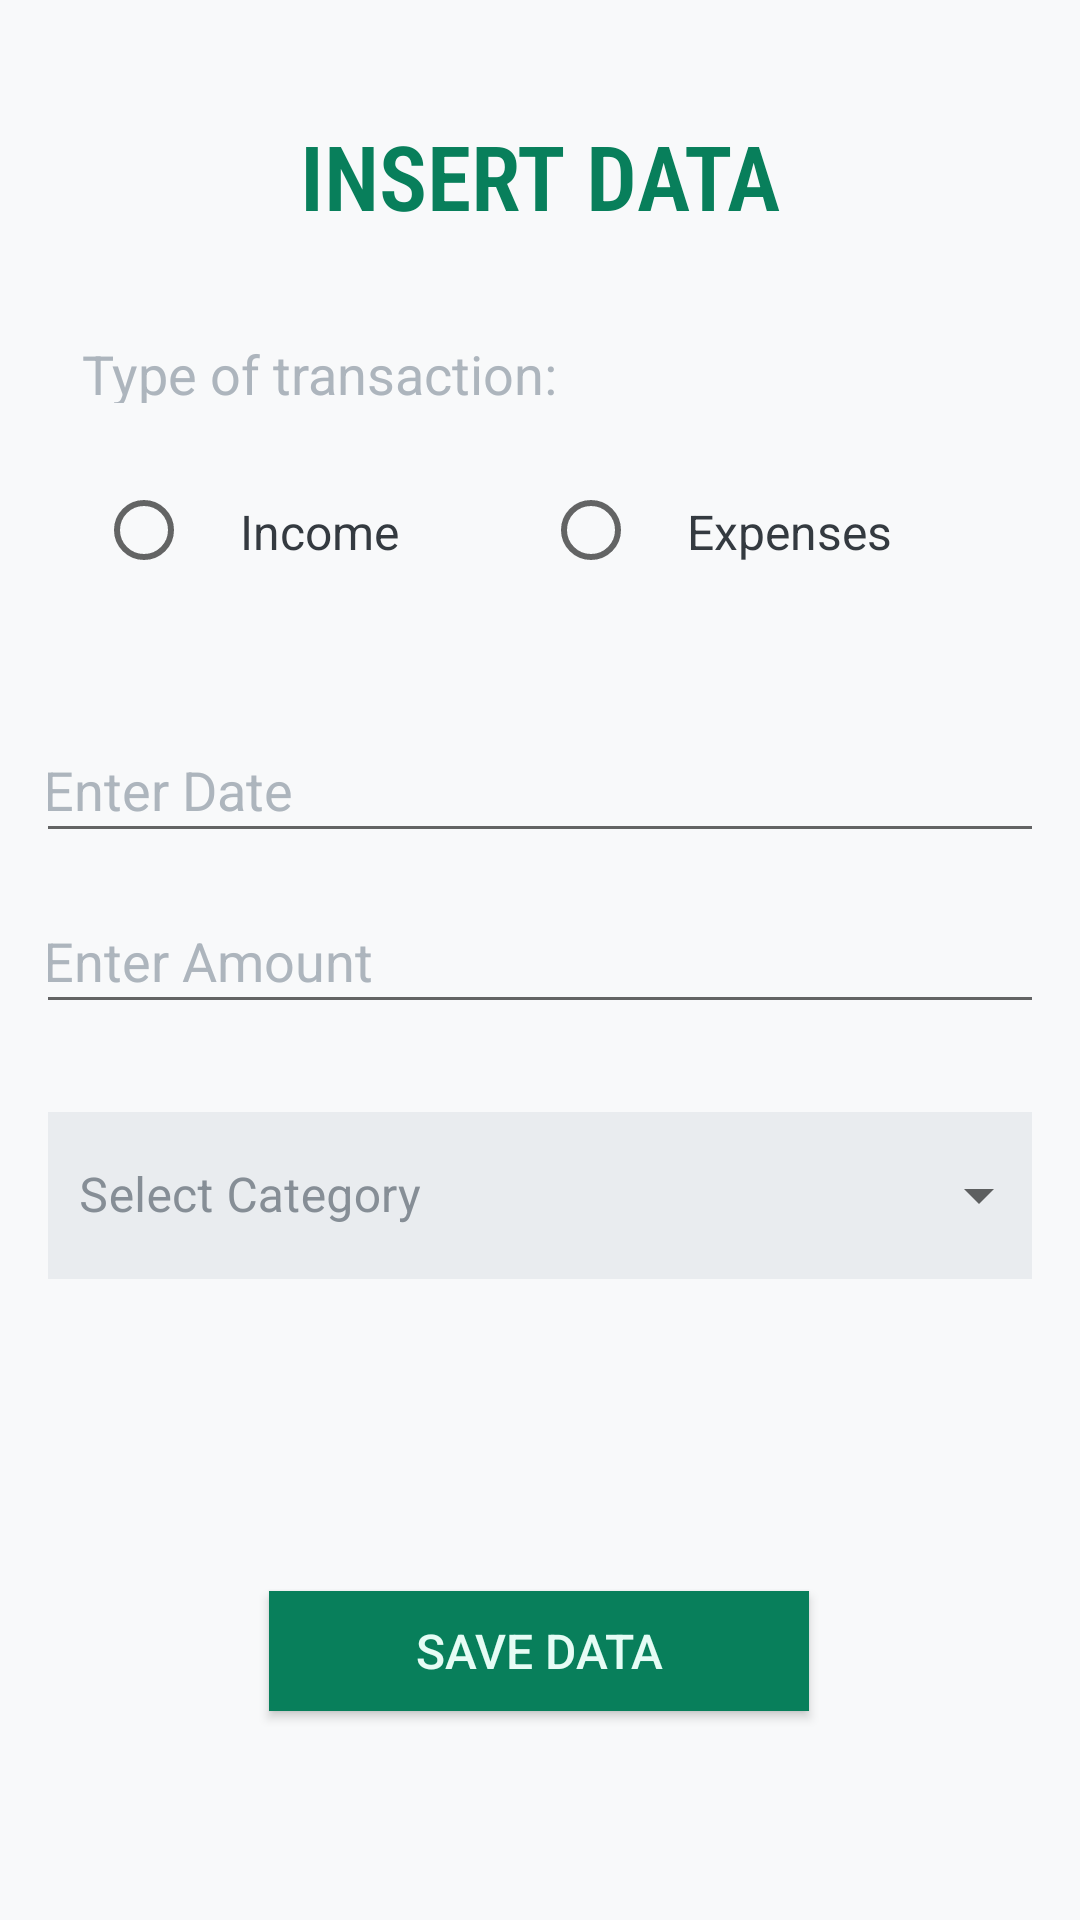

Write the Android layout XML for this screen, with the resource values it uses.
<!-- AndroidManifest.xml: application theme Theme.FirePH -->
<!-- res/layout/activity_insertion.xml -->
<?xml version="1.0" encoding="utf-8"?>
<androidx.constraintlayout.widget.ConstraintLayout xmlns:android="http://schemas.android.com/apk/res/android"
    xmlns:app="http://schemas.android.com/apk/res-auto"
    xmlns:tools="http://schemas.android.com/tools"
    android:layout_width="match_parent"
    android:layout_height="match_parent"
    android:background="#f8f9fa"
    android:padding="16dp"
    tools:context=".InsertionActivity">

    <TextView
        android:id="@+id/textView2"
        android:layout_width="match_parent"
        android:layout_height="wrap_content"
        android:layout_marginVertical="16dp"
        android:layout_marginTop="12dp"
        android:fontFamily="sans-serif-condensed-light"
        android:gravity="center_horizontal"
        android:text="INSERT DATA"
        android:textColor="#087f5b"
        android:textSize="30sp"
        android:textStyle="bold"
        app:layout_constraintBottom_toBottomOf="parent"
        app:layout_constraintEnd_toEndOf="parent"
        app:layout_constraintStart_toStartOf="parent"
        app:layout_constraintTop_toTopOf="parent"
        app:layout_constraintVertical_bias="0.012" />

    <EditText
        android:id="@+id/etDate"
        android:layout_width="340dp"
        android:layout_height="45dp"
        android:layout_marginTop="20dp"
        android:ems="10"
        android:focusable="false"
        android:hint="Enter Date"
        android:textColor="#343a40"
        android:textColorHighlight="#adb5bd"
        android:textColorHint="#adb5bd"
        app:layout_constraintEnd_toEndOf="parent"
        app:layout_constraintHorizontal_bias="0.5"
        app:layout_constraintStart_toStartOf="parent"
        app:layout_constraintTop_toBottomOf="@+id/etRadioGroup" />

    <com.google.android.material.textfield.TextInputLayout
        android:id="@+id/etCategory"
        style="@style/Widget.MaterialComponents.TextInputLayout.OutlinedBox.ExposedDropdownMenu"
        android:layout_width="340dp"
        android:layout_height="wrap_content"
        android:layout_margin="24dp"
        android:layout_marginTop="24dp"
        android:background="#f8f9fa"
        android:backgroundTint="#f8f9fa"
        android:cursorVisible="false"
        android:focusable="false"
        android:focusableInTouchMode="true"
        android:hint="Select Category"
        android:textColorHint="#868e96"
        app:layout_constraintEnd_toEndOf="parent"
        app:layout_constraintHorizontal_bias="0.5"
        app:layout_constraintStart_toStartOf="parent"
        app:layout_constraintTop_toBottomOf="@+id/etAmount"
        tools:ignore="MissingConstraints">

        <AutoCompleteTextView
            android:id="@+id/auto_complete_txt"
            android:layout_width="match_parent"
            android:layout_height="wrap_content"
            android:background="#e9ecef"
            android:backgroundTint="#e9ecef"
            android:inputType="none" />
    </com.google.android.material.textfield.TextInputLayout>

    <androidx.appcompat.widget.AppCompatButton
        android:id="@+id/btnSave"
        android:layout_width="180dp"
        android:layout_height="40dp"
        android:layout_marginTop="104dp"
        android:background="#087f5b"
        android:text="Save Data"
        android:textColor="#e6fcf5"
        android:textSize="16sp"
        app:layout_constraintBottom_toBottomOf="parent"
        app:layout_constraintEnd_toEndOf="parent"
        app:layout_constraintHorizontal_bias="0.497"
        app:layout_constraintStart_toStartOf="parent"
        app:layout_constraintTop_toBottomOf="@+id/etCategory"
        app:layout_constraintVertical_bias="0.0" />

    <RadioGroup
        android:id="@+id/etRadioGroup"
        android:layout_width="330dp"
        android:layout_height="85dp"
        android:orientation="horizontal"
        app:layout_constraintBottom_toBottomOf="parent"
        app:layout_constraintEnd_toEndOf="parent"
        app:layout_constraintHorizontal_bias="0.32"
        app:layout_constraintStart_toStartOf="parent"
        app:layout_constraintTop_toBottomOf="@+id/textView2"
        app:layout_constraintVertical_bias="0.121">

        <RadioButton
            android:id="@+id/etRadio1"
            android:layout_width="wrap_content"
            android:layout_height="wrap_content"
            android:layout_margin="16dp"
            android:padding="16dp"
            android:text="Income"
            android:textColor="#343a40"
            android:textSize="16sp" />

        <RadioButton
            android:id="@+id/etRadio2"
            android:layout_width="wrap_content"
            android:layout_height="wrap_content"
            android:layout_margin="16dp"
            android:padding="16dp"
            android:text="Expenses"
            android:textColor="#343a40"
            android:textSize="16sp" />

    </RadioGroup>

    <EditText
        android:id="@+id/etAmount"
        android:layout_width="340dp"
        android:layout_height="45dp"
        android:layout_marginTop="12dp"
        android:ems="10"
        android:hint="Enter Amount"
        android:inputType="numberDecimal"

        android:textColor="#343a40"
        android:textColorHighlight="#adb5bd"
        android:textColorHint="#adb5bd"
        app:layout_constraintEnd_toEndOf="parent"
        app:layout_constraintHorizontal_bias="0.5"
        app:layout_constraintStart_toStartOf="parent"
        app:layout_constraintTop_toBottomOf="@+id/etDate" />

    <TextView
        android:layout_width="259dp"
        android:layout_height="22dp"
        android:text="Type of transaction:"
        android:textColor="#adb5bd"
        android:textSize="18dp"
        app:layout_constraintBottom_toTopOf="@+id/etRadioGroup"
        app:layout_constraintEnd_toEndOf="parent"
        app:layout_constraintHorizontal_bias="0.164"
        app:layout_constraintStart_toStartOf="parent"
        app:layout_constraintTop_toBottomOf="@+id/textView2"
        app:layout_constraintVertical_bias="1.0" />

</androidx.constraintlayout.widget.ConstraintLayout>
<!-- resources referenced by this layout -->
<resources>
  <style name="Theme.FirePH" parent="Theme.MaterialComponents.DayNight.DarkActionBar">
          
          <item name="colorPrimary">@color/purple_500</item>
          <item name="colorPrimaryVariant">@color/purple_700</item>
          <item name="colorOnPrimary">@color/white</item>
          
          <item name="colorSecondary">@color/teal_200</item>
          <item name="colorSecondaryVariant">@color/teal_700</item>
          <item name="colorOnSecondary">@color/black</item>
          
          <item name="android:statusBarColor" tools:targetApi="l">?attr/colorPrimaryVariant</item>
          
      </style>
  <!-- not gathered from this repository: default colours our renderer supplied (Android Studio template values) -->
  <color name="purple_500">#FF6200EE</color>
  <color name="purple_700">#FF3700B3</color>
  <color name="teal_200">#FF03DAC5</color>
  <color name="teal_700">#FF018786</color>
  <color name="black">#FF000000</color>
  <color name="white">#FFFFFFFF</color>
</resources>
